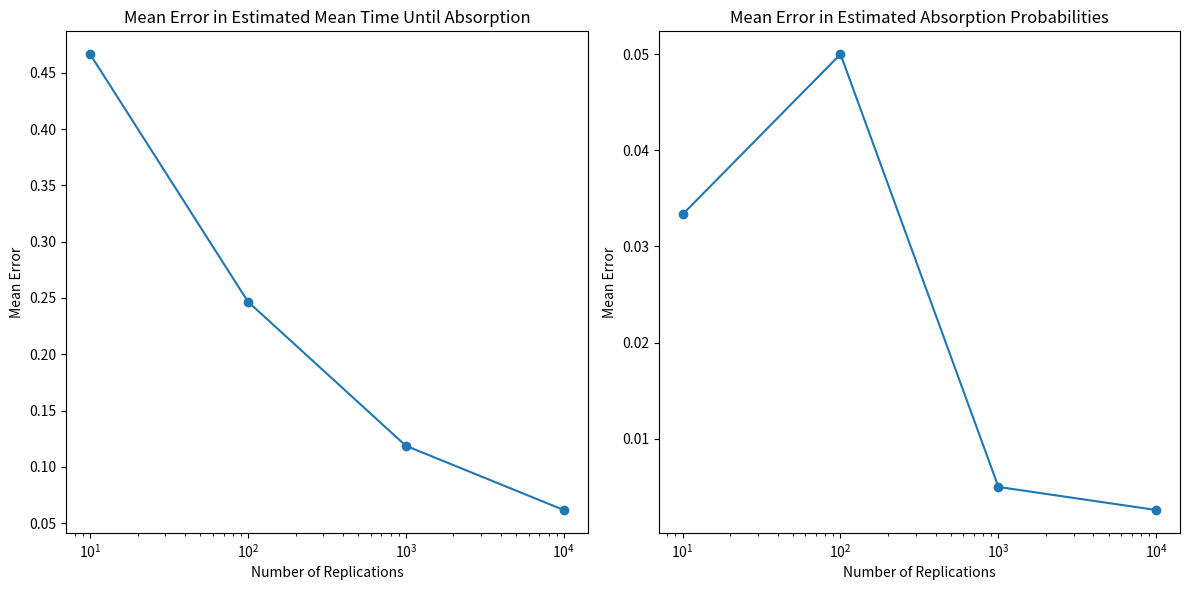

This figure's Python source:
import numpy as np
import matplotlib.pyplot as plt

# Number of states
n_states = 5

# Minimum probability for transitions to absorbing states
min_prob = 0.1

# Create a template for the transition matrix
template = np.zeros((n_states, n_states))

# States 3 and 4 are absorbing
template[3, 3] = 1
template[4, 4] = 1

# Define possible transition matrices
transition_matrices = []

# Iterate over possible values for the remaining probabilities
for i in np.linspace(0, 1 - 2*min_prob, 11):
    for j in np.linspace(0, 1 - i - 2*min_prob, 11):
        for k in np.linspace(0, 1 - i - j - 2*min_prob, 11):
            # Fill in the remaining probabilities for the transient states
            template[0, :] = [i, j, 1 - i - j - 2*min_prob, min_prob, min_prob]
            template[1, :] = [k, 1 - i - k - 2*min_prob, i, min_prob, min_prob]
            template[2, :] = [1 - j - k - 2*min_prob, j, k, min_prob, min_prob]
            # Add this matrix to the list
            transition_matrices.append(template.copy())

# Choose a transition matrix
transition_matrix = transition_matrices[0]

def theoretical_results(transition_matrix):
    Q = transition_matrix[:3, :3]
    R = transition_matrix[:3, 3:]
    I = np.identity(len(Q))
    IQ_inv = np.linalg.inv(I - Q)

    ones = np.ones((3, 1))
    mean_times = np.matmul(IQ_inv, ones)
    absorption_probs = np.matmul(IQ_inv, R)

    return mean_times.flatten(), absorption_probs

def run_simulation(transition_matrix, n_simulations):
    initial_states = [0, 1, 2]
    mean_times = []
    absorption_probs = []

    for initial_state in initial_states:
        time_counter = 0
        absorption_counter = [0, 0]

        for _ in range(n_simulations):
            state = initial_state
            steps = 0

            while state < 3:
                state = np.random.choice(n_states, p=transition_matrix[state])
                steps += 1

            time_counter += steps
            absorption_counter[state - 3] += 1

        mean_time = time_counter / n_simulations
        absorption_prob = [count / n_simulations for count in absorption_counter]

        mean_times.append(mean_time)
        absorption_probs.append(absorption_prob)

    # Print results
    print("Mean times until absorption:", mean_times)
    print("Absorption probabilities:", absorption_probs)

    return mean_times, absorption_probs

    

n_replications_list = [10, 100, 1000, 10000]
errors_mean_time = []
errors_absorption_probs = []

theoretical_mean_times, theoretical_absorption_probs = theoretical_results(transition_matrix)

for n_replications in n_replications_list:
    simulated_mean_times, simulated_absorption_probs = run_simulation(transition_matrix, n_replications)

    error_mean_time = np.abs(np.array(theoretical_mean_times) - np.array(simulated_mean_times))
    error_absorption_probs = np.abs(np.array(theoretical_absorption_probs) - np.array(simulated_absorption_probs))

    errors_mean_time.append(error_mean_time)
    errors_absorption_probs.append(error_absorption_probs)

# Calculate mean error
mean_errors_mean_time = np.mean(errors_mean_time, axis=1)
mean_errors_absorption_probs = np.mean(errors_absorption_probs, axis=(1, 2))

# Plotting the errors
plt.figure(figsize=(12, 6))

plt.subplot(1, 2, 1)
plt.plot(n_replications_list, mean_errors_mean_time, marker='o')
plt.xscale('log')
plt.title('Mean Error in Estimated Mean Time Until Absorption')
plt.xlabel('Number of Replications')
plt.ylabel('Mean Error')

plt.subplot(1, 2, 2)
plt.plot(n_replications_list, mean_errors_absorption_probs, marker='o')
plt.xscale('log')
plt.title('Mean Error in Estimated Absorption Probabilities')
plt.xlabel('Number of Replications')
plt.ylabel('Mean Error')

plt.tight_layout()
plt.show()



# Theoretical Solutions: In the case of Discrete Time Markov Chains, there are established formulas to calculate the mean time until absorption and the absorption probabilities.

# Mean time until absorption can be calculated by (I - Q)^-1 * 1 where Q is the sub-matrix of the transition matrix containing only transient states, I is the identity matrix of the same size as Q, and 1 is a column vector of ones.
# Absorption probabilities can be calculated by (I - Q)^-1 * R where R is the sub-matrix of the transition matrix containing probabilities from transient states to absorbing states.
# Simulation Results: These are the results we obtained from the simulation in the previous step.

# To compare these, we can run the simulation multiple times with different number of replications (e.g., 10, 100, 1000, 10000, etc.), calculate the mean time until absorption and absorption probabilities each time, and then compare these with the theoretical results.

# To track the error, we can calculate the absolute difference between the theoretical and simulation results, and plot this error against the number of replications. This will give us a sense of how the error changes as we increase the number of replications.

# So, in summary:

# Write a function to calculate the theoretical results.
# Modify the simulation function to take the number of replications as a parameter.
# Run the simulation multiple times with different numbers of replications.
# Each time, compare the simulation results with the theoretical results and track the error.
# Plot the error against the number of replications.